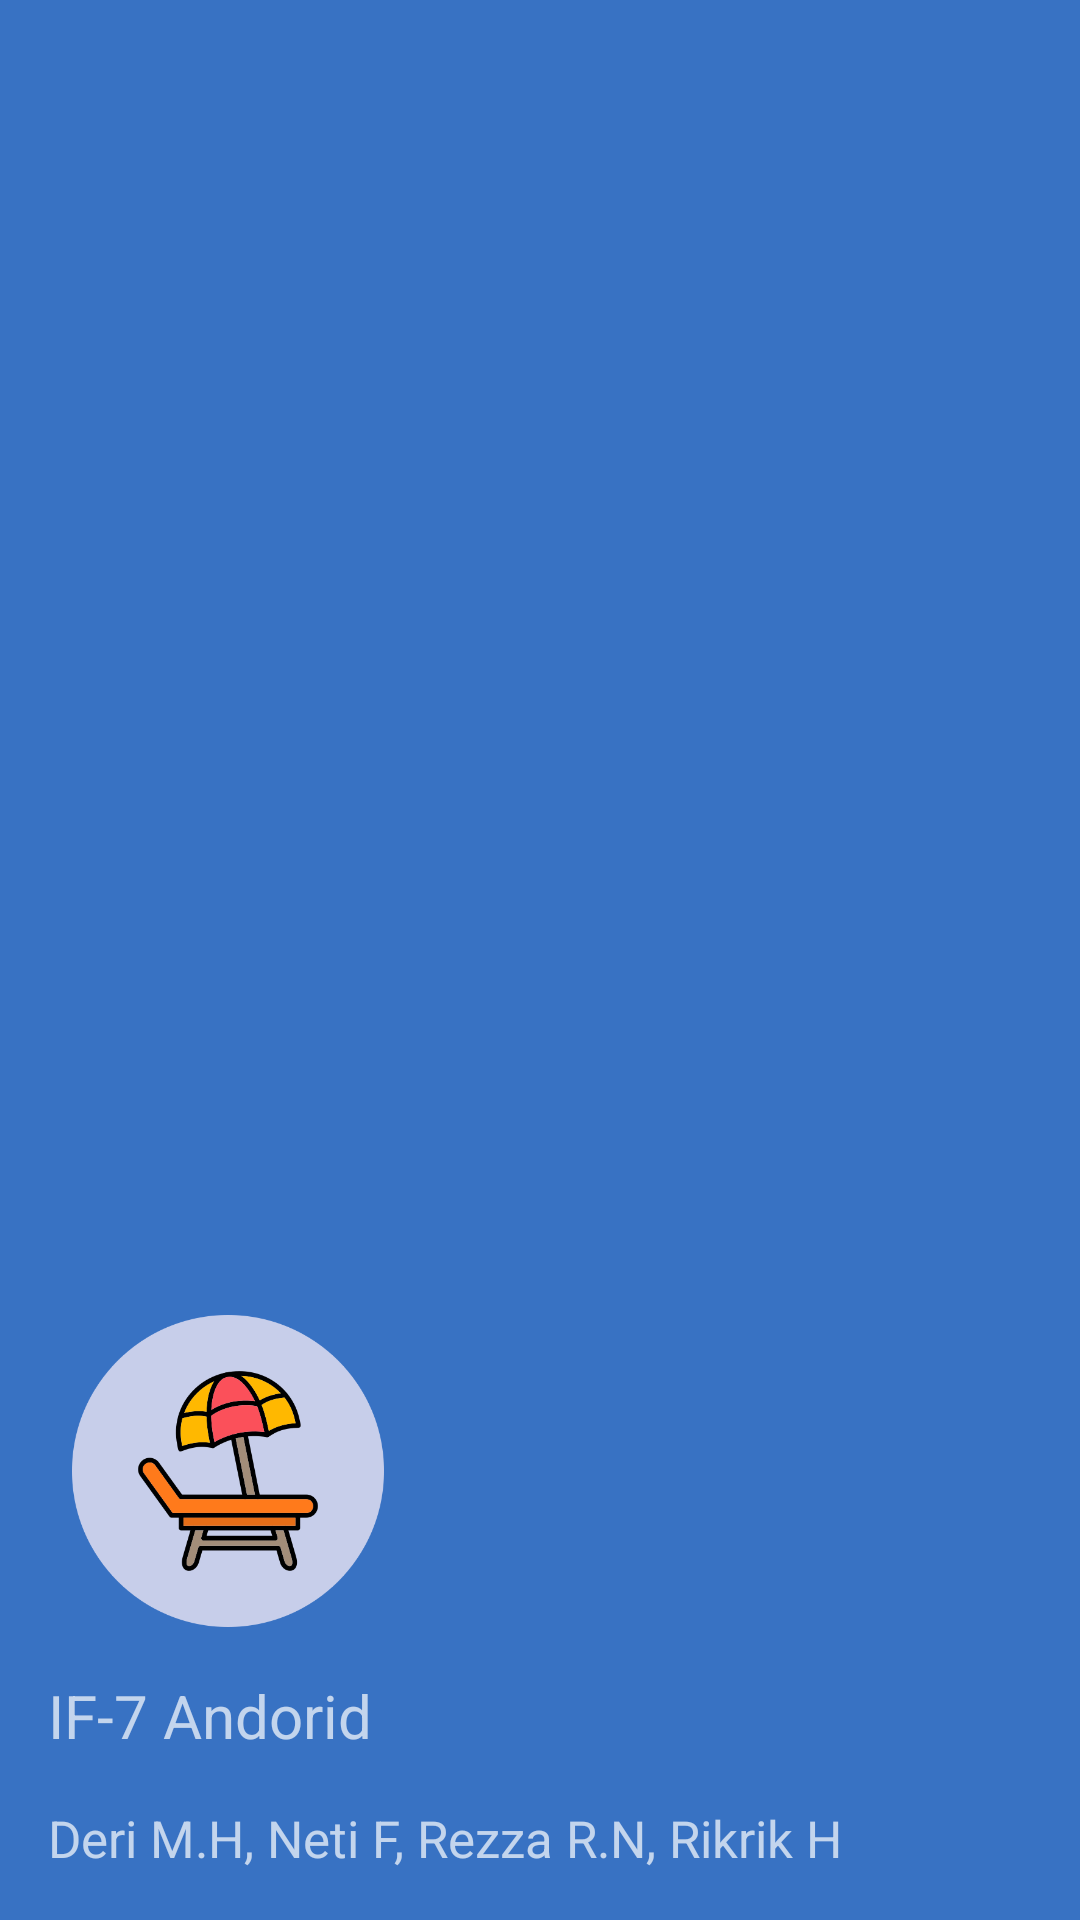

Layout XML and referenced resources for this Android screen:
<!-- AndroidManifest.xml: application theme Theme.TempatWisata -->
<!-- res/layout/nav_head.xml -->
<?xml version="1.0" encoding="utf-8"?>
<LinearLayout xmlns:android="http://schemas.android.com/apk/res/android"
    xmlns:tools="http://schemas.android.com/tools"
    android:layout_width="match_parent"
    android:layout_height="wrap_content"
    android:gravity="bottom"
    android:background="#3872C3"
    android:orientation="vertical"
    android:padding="16dp"
    android:theme="@style/ThemeOverlay.AppCompat.Dark"
    tools:ignore="ContentDescription, HardcodedText">

    <ImageView
        android:layout_width="120dp"
        android:layout_height="120dp"
        android:paddingTop="16dp"
        android:src="@drawable/beach_chair" />

    <TextView
        android:layout_width="wrap_content"
        android:layout_height="wrap_content"
        android:paddingTop="16dp"
        android:text="IF-7 Andorid"
        android:textSize="20sp" />

    <TextView
        android:layout_width="wrap_content"
        android:layout_height="wrap_content"
        android:paddingTop="16dp"
        android:autoLink="web"
        android:text="Deri M.H, Neti F, Rezza R.N, Rikrik H"
        android:textSize="17sp" />

</LinearLayout>
<!-- resources referenced by this layout -->
<resources>
  <!-- drawable beach_chair: png bitmap (drawable-v24, 35294 bytes) -->
  <style name="Theme.TempatWisata" parent="Theme.MaterialComponents.DayNight.DarkActionBar">
          
          <item name="colorPrimary">@color/purple_500</item>
          <item name="colorPrimaryVariant">@color/purple_700</item>
          <item name="colorOnPrimary">@color/white</item>
          
          <item name="colorSecondary">@color/teal_200</item>
          <item name="colorSecondaryVariant">@color/teal_700</item>
          <item name="colorOnSecondary">@color/black</item>
          
          <item name="android:statusBarColor" tools:targetApi="l">?attr/colorPrimaryVariant</item>
          
      </style>
  <!-- not gathered from this repository: default colours our renderer supplied (Android Studio template values) -->
  <color name="purple_500">#FF6200EE</color>
  <color name="purple_700">#FF3700B3</color>
  <color name="teal_200">#FF03DAC5</color>
  <color name="teal_700">#FF018786</color>
  <color name="black">#FF000000</color>
  <color name="white">#FFFFFFFF</color>
</resources>
